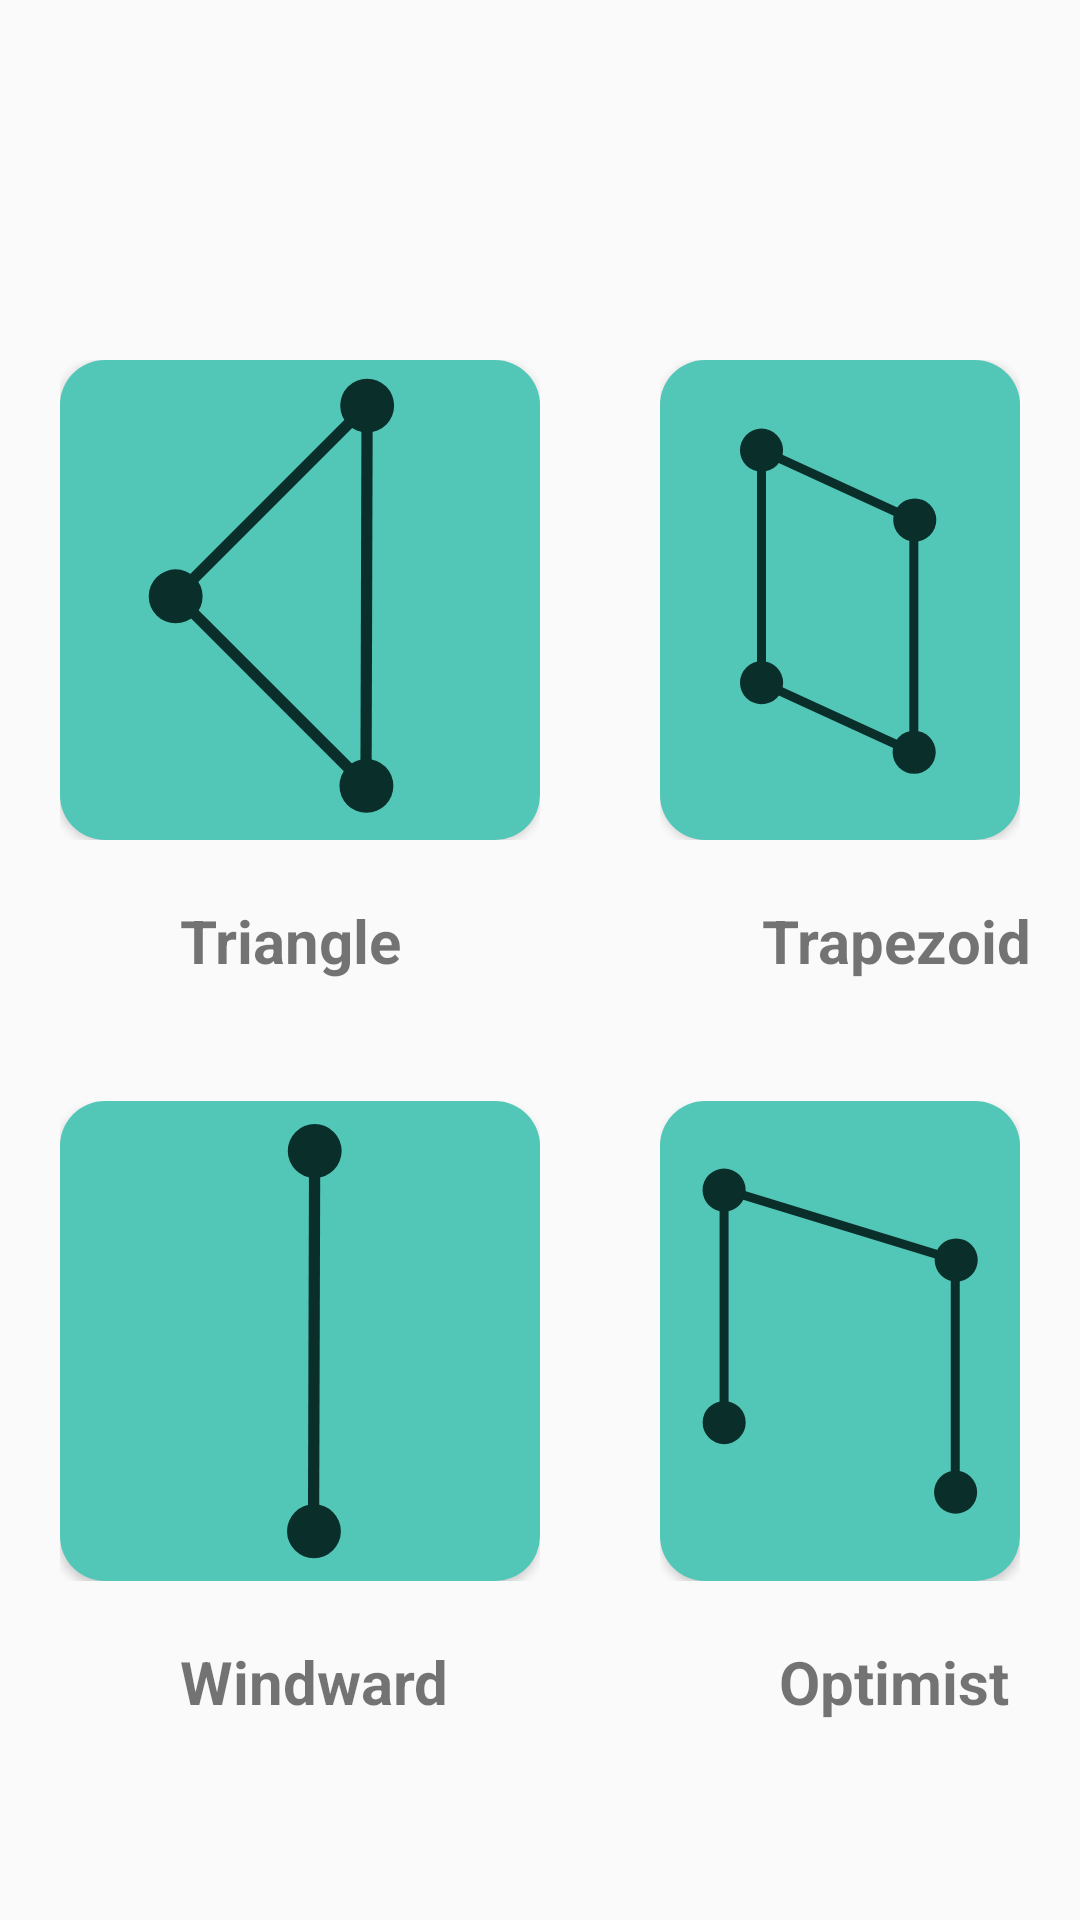

Reconstruct the res/layout file that produces this screen, plus the resources it refers to.
<!-- AndroidManifest.xml: application theme AppTheme -->
<!-- res/layout/activity_course_selection2.xml -->
<?xml version="1.0" encoding="utf-8"?>
<LinearLayout xmlns:android="http://schemas.android.com/apk/res/android"
    xmlns:app="http://schemas.android.com/apk/res-auto"
    xmlns:tools="http://schemas.android.com/tools"
    android:layout_width="match_parent"
    android:layout_height="match_parent"
    tools:context=".CourseSelectionActivity"
    android:orientation="vertical">
    <LinearLayout
        android:layout_width="wrap_content"
        android:layout_height="wrap_content"
        android:layout_marginTop="100dp"
        android:orientation="horizontal">
        <RelativeLayout
            android:layout_width="wrap_content"
            android:layout_height="wrap_content"
            android:layout_margin="20dp">
            <Button
                android:layout_width="160dp"
                android:layout_height="160dp"
                android:layout_centerVertical="true"
                android:layout_centerHorizontal="true"
                android:background="@drawable/course_selection_button"
                android:clickable="false"/>
            <ImageView
                android:layout_width="150dp"
                android:layout_height="150dp"
                android:layout_centerVertical="true"
                android:layout_centerHorizontal="true"
                android:src="@drawable/ic_triangle_layout"
                android:tint="@color/colorOnSecondary"
                android:id="@+id/img_triangle"
                android:translationZ="2dp"/>
        </RelativeLayout>
        <RelativeLayout
            android:layout_width="wrap_content"
            android:layout_height="wrap_content"
            android:layout_margin="20dp">
            <Button
                android:layout_width="160dp"
                android:layout_height="160dp"
                android:layout_centerVertical="true"
                android:layout_centerHorizontal="true"
                android:background="@drawable/course_selection_button"
                android:clickable="false"/>
            <ImageView
                android:layout_width="150dp"
                android:layout_height="150dp"
                android:layout_centerVertical="true"
                android:layout_centerHorizontal="true"
                android:src="@drawable/ic_trapezoid"
                android:tint="@color/colorOnSecondary"
                android:id="@+id/img_trapezoid"
                android:translationZ="2dp"/>
        </RelativeLayout>

    </LinearLayout>

    <LinearLayout
        android:layout_width="wrap_content"
        android:layout_height="wrap_content"
        android:orientation="horizontal"
        >

            <androidx.appcompat.widget.AppCompatTextView
                android:layout_width="wrap_content"
                android:layout_height="wrap_content"
                android:text="Triangle"
                android:textSize="20sp"
                android:textStyle="bold"
                android:layout_marginStart="60dp"
                />
            <androidx.appcompat.widget.AppCompatTextView
                android:layout_width="wrap_content"
                android:layout_height="wrap_content"
                android:text="Trapezoid"
                android:textSize="20sp"
                android:textStyle="bold"
                android:layout_marginStart="120dp"
                />

    </LinearLayout>

    <LinearLayout
        android:layout_width="wrap_content"
        android:layout_height="wrap_content"
        android:orientation="horizontal"
        android:layout_marginTop="20dp">
        <RelativeLayout
            android:layout_width="wrap_content"
            android:layout_height="wrap_content"
            android:layout_margin="20dp">
            <Button
                android:layout_width="160dp"
                android:layout_height="160dp"
                android:layout_centerVertical="true"
                android:layout_centerHorizontal="true"
                android:background="@drawable/course_selection_button"
                android:clickable="false"/>
            <ImageView
                android:layout_width="150dp"
                android:layout_height="150dp"
                android:layout_centerVertical="true"
                android:layout_centerHorizontal="true"
                android:src="@drawable/ic_windward_leeward"
                android:tint="@color/colorOnSecondary"
                android:id="@+id/img_straight"
                android:translationZ="2dp"/>
        </RelativeLayout>
        <RelativeLayout
            android:layout_width="wrap_content"
            android:layout_height="wrap_content"
            android:layout_margin="20dp">
            <Button
                android:layout_width="160dp"
                android:layout_height="160dp"
                android:layout_centerVertical="true"
                android:layout_centerHorizontal="true"
                android:background="@drawable/course_selection_button"
                android:clickable="false"/>
            <ImageView
                android:layout_width="150dp"
                android:layout_height="150dp"
                android:layout_centerVertical="true"
                android:layout_centerHorizontal="true"
                android:src="@drawable/ic_optimist"
                android:tint="@color/colorOnSecondary"
                android:id="@+id/img_optimist"
                android:translationZ="2dp"/>
        </RelativeLayout>

    </LinearLayout>
    <LinearLayout
        android:layout_width="wrap_content"
        android:layout_height="wrap_content"
        android:orientation="horizontal"
        >

        <androidx.appcompat.widget.AppCompatTextView
            android:layout_width="wrap_content"
            android:layout_height="wrap_content"
            android:text="Windward"
            android:textSize="20sp"
            android:textStyle="bold"
            android:layout_marginStart="60dp"
            />
        <androidx.appcompat.widget.AppCompatTextView
            android:layout_width="wrap_content"
            android:layout_height="wrap_content"
            android:text="Optimist"
            android:textSize="20sp"
            android:textStyle="bold"
            android:layout_marginStart="110dp"
            />

    </LinearLayout>

</LinearLayout>
<!-- resources referenced by this layout -->
<resources>
  <color name="colorOnSecondary">#0A2E2A</color>
  <!-- drawable course_selection_button (drawable) -->
  <?xml version="1.0" encoding="utf-8"?>
  <shape xmlns:android="http://schemas.android.com/apk/res/android" android:shape="rectangle">
      <solid android:color="@color/colorSecondary"/>
      <corners android:radius="15dp"/>
  </shape>
  <!-- drawable ic_triangle_layout (drawable) -->
  <vector xmlns:android="http://schemas.android.com/apk/res/android"
      android:width="1000dp"
      android:height="1000dp"
      android:viewportWidth="1000"
      android:viewportHeight="1000">
    <path
        android:fillColor="#FF000000"
        android:pathData="M224.43,491.66L648.84,67.26"
        android:strokeWidth="25"
        android:strokeColor="#000"/>
    <path
        android:fillColor="#FF000000"
        android:pathData="M225.21,490.88L648.99,914.66"
        android:strokeWidth="25"
        android:strokeColor="#000"/>
    <path
        android:fillColor="#FF000000"
        android:pathData="M649.15,65.69L646.64,914.5"
        android:strokeWidth="25"
        android:strokeColor="#000"/>
    <path
        android:fillColor="#FF000000"
        android:pathData="M649.25,68.03m-59.91,0a59.91,59.91 0,1 1,119.82 0a59.91,59.91 0,1 1,-119.82 0"/>
    <path
        android:fillColor="#FF000000"
        android:pathData="M647.6,912.98m-59.91,0a59.91,59.91 0,1 1,119.82 0a59.91,59.91 0,1 1,-119.82 0"/>
    <path
        android:fillColor="#FF000000"
        android:pathData="M223.71,491.81m-59.91,0a59.91,59.91 0,1 1,119.82 0a59.91,59.91 0,1 1,-119.82 0"/>
  </vector>
  <!-- drawable ic_windward_leeward (drawable) -->
  <vector xmlns:android="http://schemas.android.com/apk/res/android"
      android:width="1000dp"
      android:height="1000dp"
      android:viewportWidth="1000"
      android:viewportHeight="1000">
    <path
        android:fillColor="#FF000000"
        android:pathData="M532.58,75.51L530.07,924.32"
        android:strokeWidth="25"
        android:strokeColor="#000"/>
    <path
        android:fillColor="#FF000000"
        android:pathData="M532.68,77.85m-59.91,0a59.91,59.91 0,1 1,119.82 0a59.91,59.91 0,1 1,-119.82 0"/>
    <path
        android:fillColor="#FF000000"
        android:pathData="M531.03,922.8m-59.91,0a59.91,59.91 0,1 1,119.82 0a59.91,59.91 0,1 1,-119.82 0"/>
  </vector>
  <style name="AppTheme" parent="Theme.AppCompat.Light.DarkActionBar">
          
          <item name="colorPrimary">@color/colorPrimary</item>
          <item name="colorPrimaryDark">@color/colorPrimaryDark</item>
          <item name="colorAccent">@color/colorAccent</item>
          <item name="actionBarStyle">@style/ActionBar</item>
          <item name="actionBarPopupTheme">@style/PopUpTheme</item>
          <item name="actionOverflowButtonStyle">@style/OverflowButton</item>
      </style>
  <color name="colorSecondary">#52C7B8</color>
  <color name="colorPrimary">#00BCD4</color>
  <color name="colorPrimaryDark">#0097A7</color>
  <color name="colorAccent">#00766C</color>
  <style name="ActionBar" parent="Widget.AppCompat.Light.ActionBar.Solid.Inverse">
          <item name="titleTextStyle">@style/ActionBarTitle</item>
          <item name="background">@color/colorPrimary</item>
      </style>
  <style name="PopUpTheme" parent="Widget.AppCompat.ActionBar">
          <item name="android:colorBackground">@color/colorPrimary</item>
          <item name="android:itemTextAppearance">@style/PopUpTextAppearance</item>
      </style>
  <style name="OverflowButton" parent="Widget.AppCompat.ActionButton.Overflow">
          <item name="tint">@color/colorOnPrimary</item>
      </style>
  <style name="ActionBarTitle" parent="TextAppearance.AppCompat.Widget.ActionBar.Title">
          <item name="android:textColor">@color/colorOnPrimary</item>
          <item name="fontFamily">@font/roboto_medium</item>
      </style>
  <style name="PopUpTextAppearance">
          <item name="android:textColor">@color/colorOnPrimary</item>
          <item name="android:fontFamily">@font/roboto_medium</item>
      </style>
</resources>
